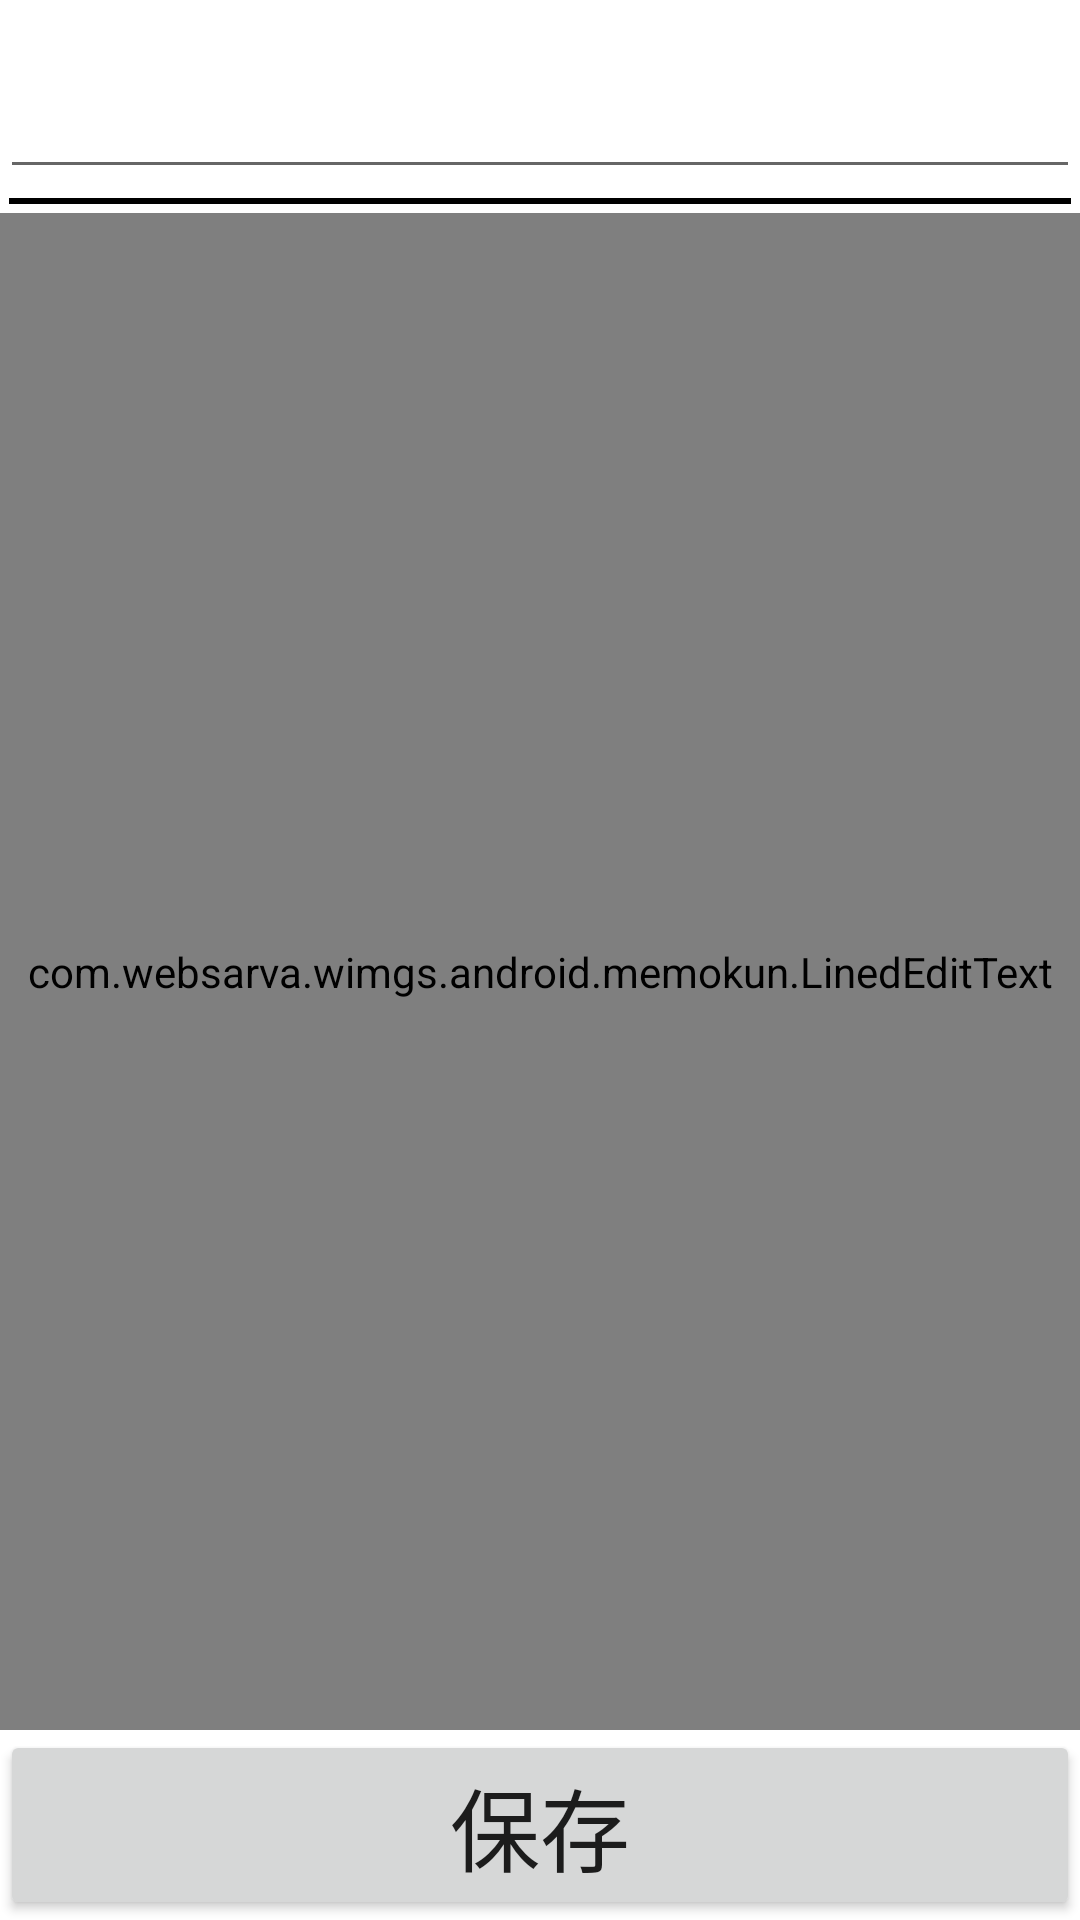

Write the Android layout XML for this screen, with the resource values it uses.
<!-- AndroidManifest.xml: application theme Theme.Memokun -->
<!-- res/layout/activity_memo.xml -->
<?xml version="1.0" encoding="utf-8"?>
<LinearLayout
    xmlns:android="http://schemas.android.com/apk/res/android"
    android:layout_width="match_parent"
    android:layout_height="match_parent"
    android:orientation="vertical">

    <EditText
        android:id="@+id/etTitle"
        android:layout_width="match_parent"
        android:layout_height="0dp"
        android:layout_weight="0.1"
        android:layout_gravity="center"
        android:autofillHints="@string/hints_title"
        android:inputType="text"
        android:textSize="30sp" />

    <View
        android:layout_width="match_parent"
        android:layout_height="2dp"
        android:id="@+id/line_horizontal"
        android:layout_margin="3dp"
        android:background="@color/black"/>

    <com.websarva.wimgs.android.memokun.LinedEditText
        android:layout_width="match_parent"
        android:layout_height="0dp"
        android:layout_weight="0.8"
        android:importantForAutofill="no"
        android:inputType="textMultiLine"
        android:id="@+id/etNote"
        android:gravity="top|left"
        android:textSize="24sp"
        android:background="#fafad2"
        />

    <Button
        android:id="@+id/btnSave"
        android:layout_width="match_parent"
        android:layout_height="0dp"
        android:layout_weight="0.1"
        android:onClick="onSaveButtonClick"
        android:text="@string/btn_name"
        android:textSize="30sp"/>

</LinearLayout>
<!-- resources referenced by this layout -->
<resources>
  <string name="btn_name">保存</string>
  <string name="hints_title">メモタイトル</string>
  <style name="Theme.Memokun" parent="Theme.MaterialComponents.DayNight.DarkActionBar">
          
          <item name="colorPrimary">@color/purple_500</item>
          <item name="colorPrimaryVariant">@color/purple_700</item>
          <item name="colorOnPrimary">@color/white</item>
          
          <item name="colorSecondary">@color/teal_200</item>
          <item name="colorSecondaryVariant">@color/teal_700</item>
          <item name="colorOnSecondary">@color/black</item>
          
          <item name="android:statusBarColor" tools:targetApi="l">?attr/colorPrimaryVariant</item>
          
      </style>
  <!-- not gathered from this repository: default colours our renderer supplied (Android Studio template values) -->
  <color name="purple_500">#FF6200EE</color>
  <color name="purple_700">#FF3700B3</color>
  <color name="teal_200">#FF03DAC5</color>
  <color name="teal_700">#FF018786</color>
  <color name="black">#FF000000</color>
  <color name="white">#FFFFFFFF</color>
</resources>
